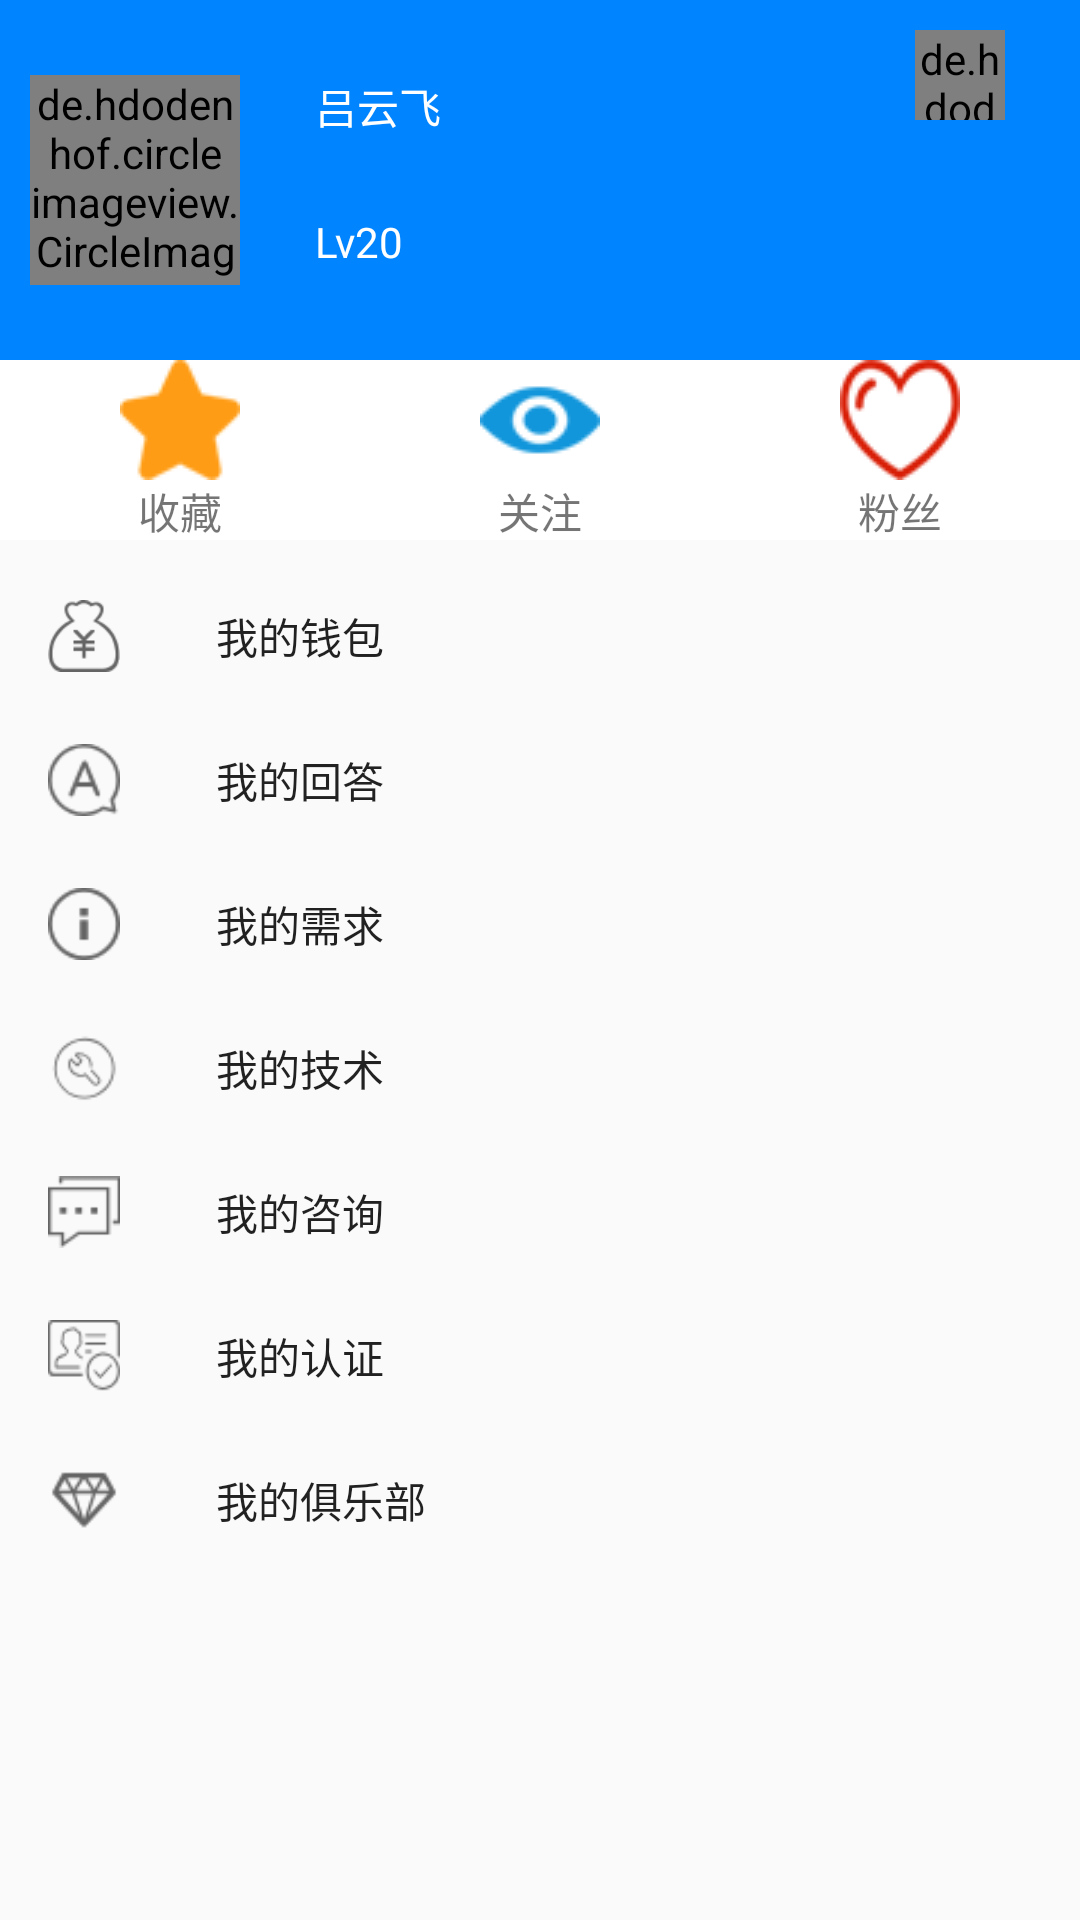

Reconstruct the res/layout file that produces this screen, plus the resources it refers to.
<!-- AndroidManifest.xml: application theme MyTheme -->
<!-- res/layout/activity_people.xml -->
<?xml version="1.0" encoding="utf-8"?>
<LinearLayout xmlns:android="http://schemas.android.com/apk/res/android"
    android:layout_width="match_parent"
    android:layout_height="match_parent"
    android:orientation="vertical">
    <include layout="@layout/people_header"/>
    <include layout="@layout/people_middle"/>
    <LinearLayout
        android:layout_width="match_parent"
        android:layout_height="fill_parent"
        xmlns:app="http://schemas.android.com/apk/res-auto"
        android:background="#ffffff"
        android:orientation="vertical">
        <android.support.design.widget.NavigationView
            android:id="@+id/people_bottom"
            android:layout_width="match_parent"
            android:layout_height="match_parent"
            android:layout_gravity="start"
            app:menu="@menu/people_bottom" />
    </LinearLayout>
</LinearLayout>
<!-- res/layout/people_header.xml (included above) -->
<?xml version="1.0" encoding="utf-8"?>
<RelativeLayout xmlns:android="http://schemas.android.com/apk/res/android"
    android:layout_width="match_parent"
    android:layout_height="120dp"
    android:padding="10dp"
    android:background="#0084ff">
<de.hdodenhof.circleimageview.CircleImageView
    android:id="@+id/header_image"
    android:layout_width="70dp"
    android:layout_height="70dp"
    android:layout_alignParentLeft="true"
    android:layout_centerInParent="true"
    android:src="@drawable/my_touxiang">
</de.hdodenhof.circleimageview.CircleImageView>

    <TextView
        android:id="@+id/people_name"
        android:layout_width="wrap_content"
        android:layout_height="wrap_content"
        android:layout_alignParentStart="true"
        android:layout_alignParentLeft="true"
        android:layout_alignParentTop="true"
        android:layout_marginStart="95dp"
        android:layout_marginLeft="95dp"
        android:layout_marginTop="15dp"
        android:text="吕云飞"
        android:textColor="#fff"
        android:textSize="14sp" />
    <TextView
        android:id="@+id/people_rank"
        android:layout_width="wrap_content"
        android:layout_height="wrap_content"
        android:layout_alignParentTop="true"
        android:layout_alignParentLeft="true"
        android:layout_marginTop="61dp"
        android:layout_marginLeft="95dp"
        android:text="Lv20"
        android:textColor="#fff"
        android:textSize="14sp" />

    <de.hdodenhof.circleimageview.CircleImageView
        android:layout_width="30dp"
        android:layout_height="30dp"
        android:layout_alignParentEnd="true"
        android:layout_alignParentRight="true"
        android:layout_marginEnd="15dp"
        android:layout_marginRight="15dp"
        android:src="@drawable/setting" />
</RelativeLayout>
<!-- res/layout/people_middle.xml (included above) -->
<?xml version="1.0" encoding="utf-8"?>
<LinearLayout xmlns:android="http://schemas.android.com/apk/res/android"
    android:layout_width="match_parent"
    android:layout_height="60dp"
    android:background="#ffffff"
    android:orientation="horizontal">

    <LinearLayout
        android:id="@+id/collection"
        android:layout_width="0dp"
        android:layout_height="fill_parent"
        android:layout_weight="1"
        android:gravity="center"
        android:orientation="vertical">

        <ImageButton

            android:id="@+id/people_collection"
            android:layout_width="wrap_content"
            android:layout_height="wrap_content"
            android:clickable="false"
            android:background="#00000000"
            android:src="@drawable/collection" />

        <TextView
            android:layout_width="wrap_content"
            android:layout_height="wrap_content"
            android:text="收藏" />
    </LinearLayout>

    <LinearLayout
        android:id="@+id/concern"
        android:layout_width="0dp"
        android:layout_height="fill_parent"
        android:layout_weight="1"
        android:gravity="center"
        android:orientation="vertical">

        <ImageButton
            android:id="@+id/people_concern"
            android:layout_width="wrap_content"
            android:layout_height="wrap_content"
            android:clickable="false"
            android:background="#0000"
            android:src="@drawable/concern" />

        <TextView
            android:layout_width="wrap_content"
            android:layout_height="wrap_content"
            android:text="关注" />
    </LinearLayout>

    <LinearLayout
        android:id="@+id/fans"
        android:layout_width="0dp"
        android:layout_height="fill_parent"
        android:layout_weight="1"
        android:gravity="center"
        android:orientation="vertical">

        <ImageButton
            android:id="@+id/people_fans"
            android:layout_width="wrap_content"
            android:layout_height="wrap_content"
            android:clickable="false"
            android:background="#0000"
            android:src="@drawable/fans" />
        <TextView
            android:layout_width="wrap_content"
            android:layout_height="wrap_content"
            android:text="粉丝" />
    </LinearLayout>
</LinearLayout>
<!-- resources referenced by this layout -->
<resources>
  <!-- drawable collection: png bitmap (drawable, 1114 bytes) -->
  <!-- drawable concern: png bitmap (drawable, 1349 bytes) -->
  <!-- drawable fans: png bitmap (drawable, 2001 bytes) -->
  <!-- drawable my_touxiang: png bitmap (drawable, 4781 bytes) -->
  <!-- drawable setting: png bitmap (drawable, 2327 bytes) -->
  <style name="MyTheme" parent="Theme.AppCompat.Light.DarkActionBar">
          <item name="vpiTabPageIndicatorStyle">@style/MyWidget.TabPageIndicator</item>
          <item name="android:windowNoTitle">true</item>
          <item name="android:animationDuration">5000</item>
          <item name="android:windowContentOverlay">@null</item>
      </style>
  <style name="MyWidget.TabPageIndicator" parent="Widget">
          <item name="android:gravity">center</item>
          <item name="android:paddingLeft">22dip</item>
          <item name="android:paddingRight">22dip</item>
          <item name="android:paddingTop">8dp</item>
          <item name="android:paddingBottom">8dp</item>
          <item name="android:background">#0084ff</item>
          <item name="android:textAppearance">@style/MyTextAppearance.TabPageIndicator</item>
          <item name="android:textSize">16sp</item>
          <item name="android:maxLines">1</item>
      </style>
  <style name="MyTextAppearance.TabPageIndicator" parent="Widget">
          <item name="android:textStyle">bold</item>
          <item name="android:textColor">@android:color/black</item>
      </style>
</resources>
